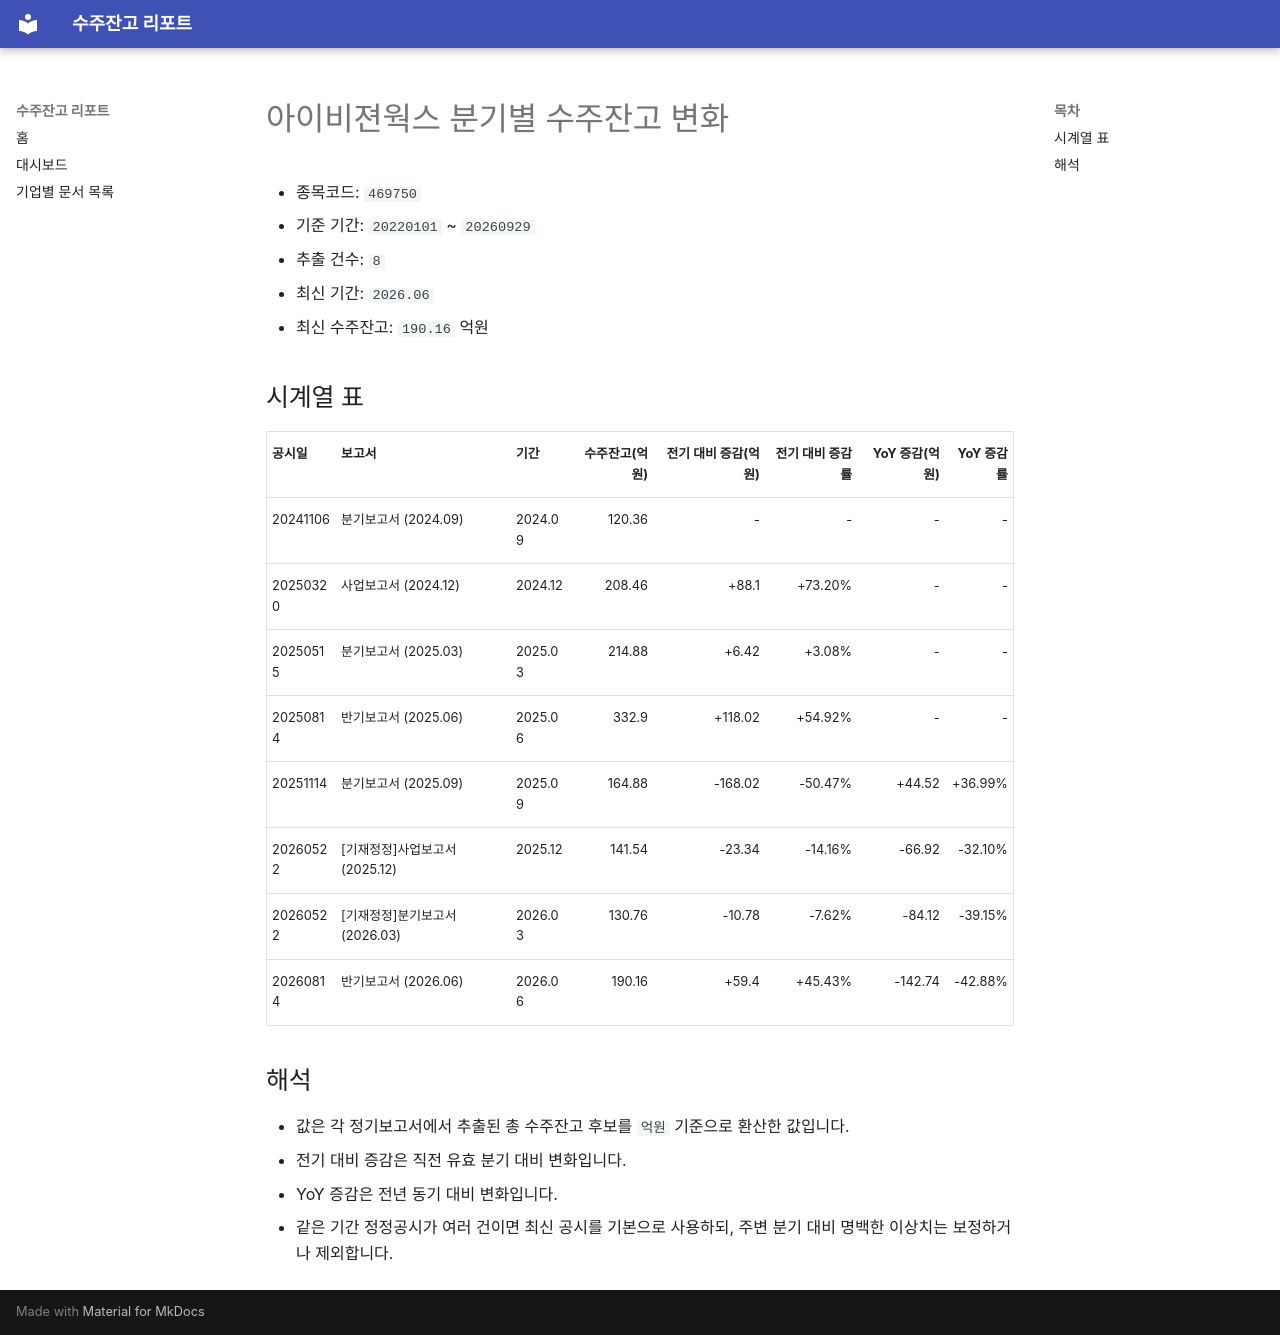

repository: agent-jaden/order-backlog-dashboard · page: companies/아이비젼웍스_수주잔고(469750)/index.html · generator: mkdocs

# 아이비젼웍스 분기별 수주잔고 변화

- 종목코드: `469750`
- 기준 기간: `20220101` ~ `20260929`
- 추출 건수: `8`
- 최신 기간: `2026.06`
- 최신 수주잔고: `190.16` 억원

## 시계열 표

| 공시일 | 보고서 | 기간 | 수주잔고(억원) | 전기 대비 증감(억원) | 전기 대비 증감률 | YoY 증감(억원) | YoY 증감률 |
| --- | --- | --- | ---: | ---: | ---: | ---: | ---: |
| 20241106 | 분기보고서 (2024.09) | 2024.09 | 120.36 | - | - | - | - |
| 20250320 | 사업보고서 (2024.12) | 2024.12 | 208.46 | +88.1 | +73.20% | - | - |
| 20250515 | 분기보고서 (2025.03) | 2025.03 | 214.88 | +6.42 | +3.08% | - | - |
| 20250814 | 반기보고서 (2025.06) | 2025.06 | 332.9 | +118.02 | +54.92% | - | - |
| 20251114 | 분기보고서 (2025.09) | 2025.09 | 164.88 | -168.02 | -50.47% | +44.52 | +36.99% |
| 20260522 | [기재정정]사업보고서 (2025.12) | 2025.12 | 141.54 | -23.34 | -14.16% | -66.92 | -32.10% |
| 20260522 | [기재정정]분기보고서 (2026.03) | 2026.03 | 130.76 | -10.78 | -7.62% | -84.12 | -39.15% |
| 20260814 | 반기보고서 (2026.06) | 2026.06 | 190.16 | +59.4 | +45.43% | -142.74 | -42.88% |

## 해석

- 값은 각 정기보고서에서 추출된 총 수주잔고 후보를 `억원` 기준으로 환산한 값입니다.
- 전기 대비 증감은 직전 유효 분기 대비 변화입니다.
- YoY 증감은 전년 동기 대비 변화입니다.
- 같은 기간 정정공시가 여러 건이면 최신 공시를 기본으로 사용하되, 주변 분기 대비 명백한 이상치는 보정하거나 제외합니다.
